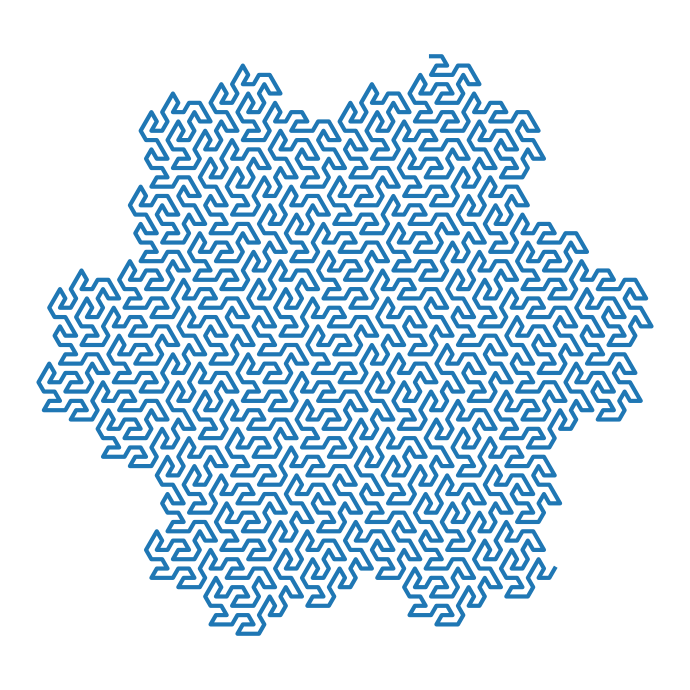

The script that saved this image:
import numpy as np
import matplotlib.pyplot as plt


# Peano–Gosper (a.k.a. Gosper “flowsnake”) curve:
# a classic “hexagonal Hilbert-like” space-filling curve on a hex lattice.
#
# L-system rules (standard):
#   A -> A-B--B+A++AA+B-
#   B -> +A-BB--B-A++A+B
# with turtle:
#   + : turn left 60°
#   - : turn right 60°
#   A,B : draw forward one step


def gosper_lsystem(order: int) -> str:
    s = "A"
    for _ in range(order):
        out = []
        for ch in s:
            if ch == "A":
                out.append("A-B--B+A++AA+B-")
            elif ch == "B":
                out.append("+A-BB--B-A++A+B")
            else:
                out.append(ch)
        s = "".join(out)
    return s


def gosper_points(order: int, step: float = 1.0):
    instr = gosper_lsystem(order)

    # 6 directions on a hex grid (pointy-top axial projected to 2D)
    # We'll keep a heading index 0..5. Turning left increments, right decrements.
    # Direction vectors for angles 0, 60, 120, 180, 240, 300 degrees.
    angles = np.deg2rad([0, 60, 120, 180, 240, 300])
    dx = np.cos(angles) * step
    dy = np.sin(angles) * step

    heading = 0
    x, y = 0.0, 0.0
    xs = [x]
    ys = [y]

    for ch in instr:
        if ch == "+":
            heading = (heading + 1) % 6
        elif ch == "-":
            heading = (heading - 1) % 6
        elif ch == "A" or ch == "B":
            x += dx[heading]
            y += dy[heading]
            xs.append(x)
            ys.append(y)
        else:
            # ignore anything else (not expected)
            pass

    return np.array(xs), np.array(ys)


if __name__ == "__main__":
    order = 4      # try 1..6 (grows fast)
    step = 1.0

    xs, ys = gosper_points(order, step=step)

    fig = plt.figure(figsize=(7,7), frameon=False)
    plt.plot(xs, ys, linewidth=3)
    plt.axis("equal")
    plt.axis("off")
    #plt.title(f"Hexagonal 'Hilbert-like' curve (Peano–Gosper), order {order}")
    plt.tight_layout()
    plt.show()
